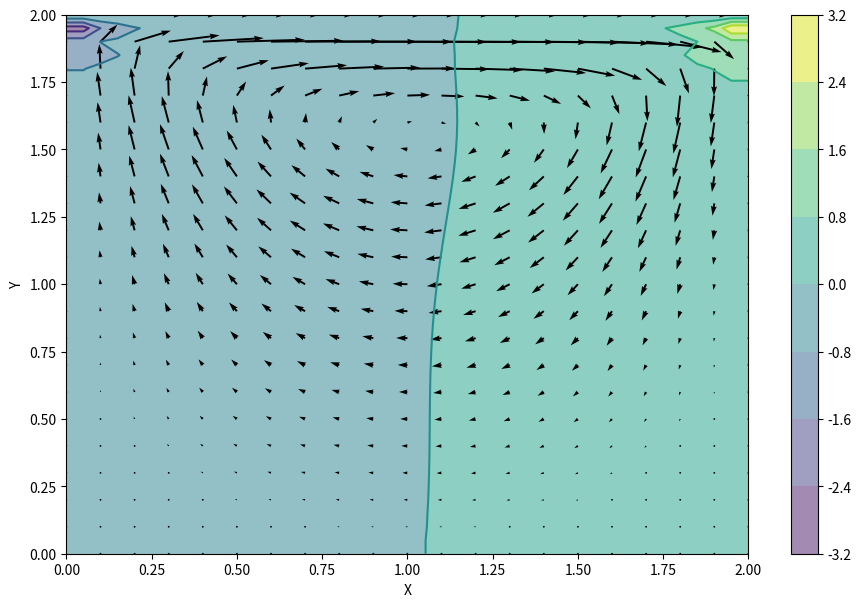
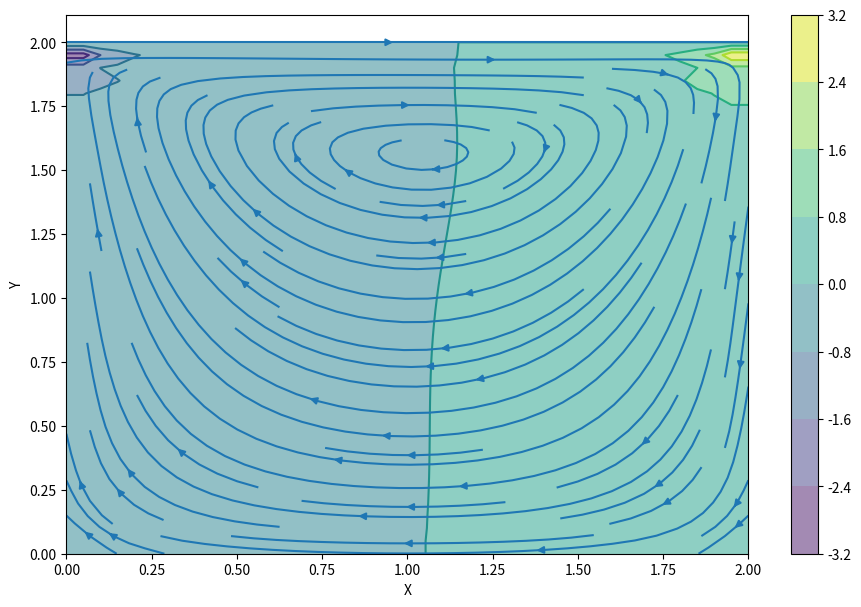

Write Python code to recreate these figures, in order.
import numpy as np


def build_up_b(b, rho, dt, u, v, dx, dy):
    b[1:-1, 1:-1] = (rho * (1 / dt * 
                    ((u[1:-1, 2:] - u[1:-1, 0:-2]) / (2 * dx) + 
                     (v[2:, 1:-1] - v[0:-2, 1:-1]) / (2 * dy)) -
                    ((u[1:-1, 2:] - u[1:-1, 0:-2]) / (2 * dx))**2 -
                      2 * ((u[2:, 1:-1] - u[0:-2, 1:-1]) / (2 * dy) *
                           (v[1:-1, 2:] - v[1:-1, 0:-2]) / (2 * dx)) -
                          ((v[2:, 1:-1] - v[0:-2, 1:-1]) / (2 * dy))**2))
    return b


def pressure_poisson(p, dx, dy, b):
    pn = np.empty_like(p)
    pn = p.copy()
    
    for q in range(nit):
        pn = p.copy()
        p[1:-1, 1:-1] = (((pn[1:-1, 2:] + pn[1:-1, 0:-2]) * dy**2 + 
                          (pn[2:, 1:-1] + pn[0:-2, 1:-1]) * dx**2) /
                          (2 * (dx**2 + dy**2)) -
                          dx**2 * dy**2 / (2 * (dx**2 + dy**2)) * 
                          b[1:-1,1:-1])

        p[:, -1] = p[:, -2] # dp/dx = 0 at x = 2
        p[0, :] = p[1, :]   # dp/dy = 0 at y = 0
        p[:, 0] = p[:, 1]   # dp/dx = 0 at x = 0
        p[-1, :] = 0        # p = 0 at y = 2
        
    return p


def cavity_flow(nt, u, v, dt, dx, dy, p, rho, nu):
    un = np.empty_like(u)
    vn = np.empty_like(v)
    b = np.zeros((ny, nx))
    
    for n in range(nt):
        un = u.copy()
        vn = v.copy()
        
        b = build_up_b(b, rho, dt, u, v, dx, dy)
        p = pressure_poisson(p, dx, dy, b)
        
        u[1:-1, 1:-1] = (un[1:-1, 1:-1]-
                         un[1:-1, 1:-1] * dt / dx *
                        (un[1:-1, 1:-1] - un[1:-1, 0:-2]) -
                         vn[1:-1, 1:-1] * dt / dy *
                        (un[1:-1, 1:-1] - un[0:-2, 1:-1]) -
                         dt / (2 * rho * dx) * (p[1:-1, 2:] - p[1:-1, 0:-2]) +
                         nu * (dt / dx**2 *
                        (un[1:-1, 2:] - 2 * un[1:-1, 1:-1] + un[1:-1, 0:-2]) +
                         dt / dy**2 *
                        (un[2:, 1:-1] - 2 * un[1:-1, 1:-1] + un[0:-2, 1:-1])))

        v[1:-1,1:-1] = (vn[1:-1, 1:-1] -
                        un[1:-1, 1:-1] * dt / dx *
                       (vn[1:-1, 1:-1] - vn[1:-1, 0:-2]) -
                        vn[1:-1, 1:-1] * dt / dy *
                       (vn[1:-1, 1:-1] - vn[0:-2, 1:-1]) -
                        dt / (2 * rho * dy) * (p[2:, 1:-1] - p[0:-2, 1:-1]) +
                        nu * (dt / dx**2 *
                       (vn[1:-1, 2:] - 2 * vn[1:-1, 1:-1] + vn[1:-1, 0:-2]) +
                        dt / dy**2 *
                       (vn[2:, 1:-1] - 2 * vn[1:-1, 1:-1] + vn[0:-2, 1:-1])))

        u[0, :]  = 0
        u[:, 0]  = 0
        u[:, -1] = 0
        u[-1, :] = 1    # set velocity on cavity lid equal to 1
        v[0, :]  = 0
        v[-1, :] = 0
        v[:, 0]  = 0
        v[:, -1] = 0

    return u, v, p


if __name__ == "__main__":
    from matplotlib import pyplot as plt, cm
    from mpl_toolkits.mplot3d import Axes3D

    nx = 41
    ny = 41
    nt = 500
    nit = 50
    c = 1
    dx = 2 / (nx - 1)
    dy = 2 / (ny - 1)
    x = np.linspace(0, 2, nx)
    y = np.linspace(0, 2, ny)
    X, Y = np.meshgrid(x, y)

    rho = 1
    nu = .1
    dt = .001

    u = np.zeros((ny, nx))
    v = np.zeros((ny, nx))
    p = np.zeros((ny, nx))
    b = np.zeros((ny, nx))
    nt = 700

    u, v, p = cavity_flow(nt, u, v, dt, dx, dy, p, rho, nu)

    fig = plt.figure(figsize=(11, 7), dpi=100)
    plt.contourf(X, Y, p, alpha=0.5, cmap=cm.viridis)
    plt.colorbar()
    plt.contour(X, Y, p, cmap=cm.viridis)
    plt.quiver(X[::2, ::2], Y[::2, ::2], u[::2, ::2], v[::2, ::2])
    plt.xlabel('X')
    plt.ylabel('Y')
    plt.savefig('quiver.pdf')

    fig = plt.figure(figsize=(11, 7), dpi=100)
    plt.contourf(X, Y, p, alpha=0.5, cmap=cm.viridis)
    plt.colorbar()
    plt.contour(X, Y, p, cmap=cm.viridis)
    plt.streamplot(X, Y, u, v)
    plt.xlabel('X')
    plt.ylabel('Y')
    plt.savefig('streamplot.pdf')
